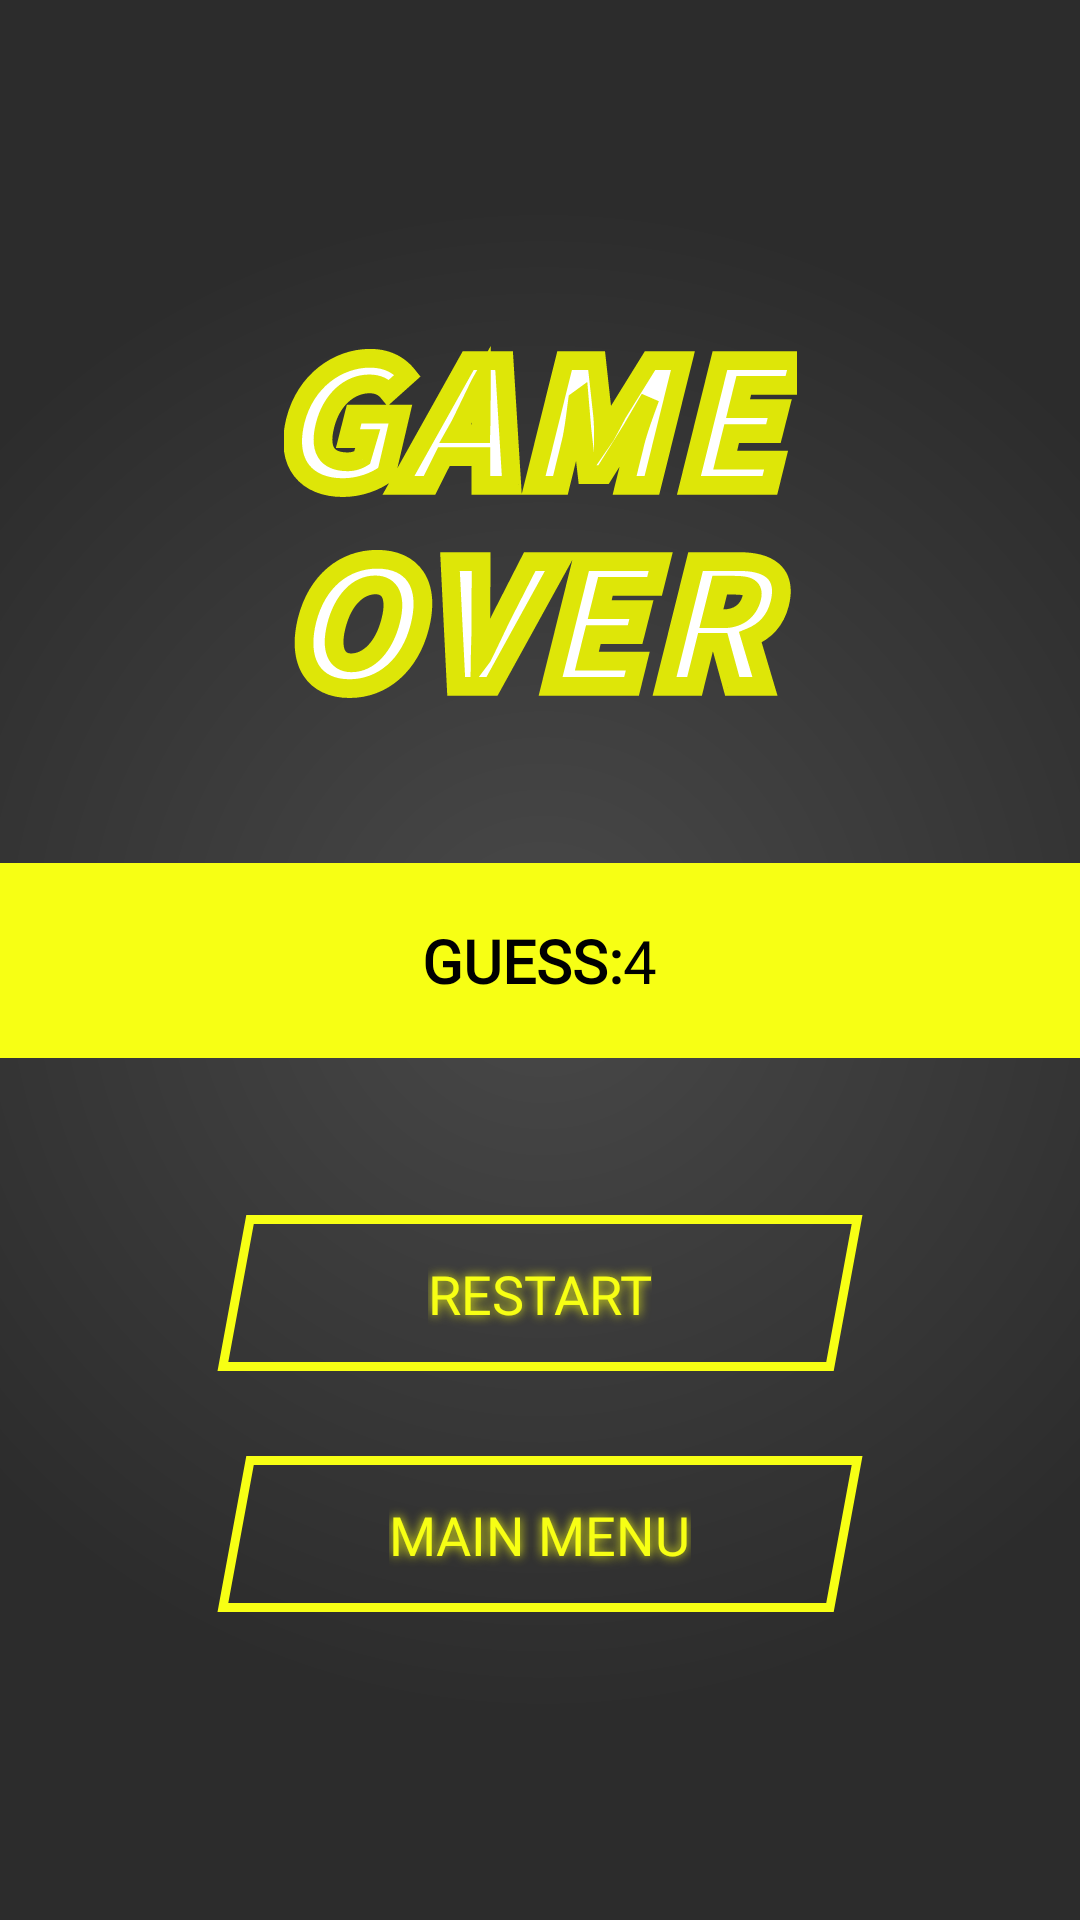

Reconstruct the res/layout file that produces this screen, plus the resources it refers to.
<!-- AndroidManifest.xml: application theme Theme.GuessSports -->
<!-- res/layout/fragment_result.xml -->
<?xml version="1.0" encoding="utf-8"?>
<androidx.constraintlayout.widget.ConstraintLayout xmlns:android="http://schemas.android.com/apk/res/android"
    xmlns:tools="http://schemas.android.com/tools"
    android:layout_width="match_parent"
    xmlns:app="http://schemas.android.com/apk/res-auto"
    android:background="@drawable/back_style"
    android:layout_height="match_parent"
    tools:context=".ui.ResultFragment">

    <ImageView

        android:id="@+id/rectangle"
        app:layout_constraintTop_toTopOf="parent"
        app:layout_constraintBottom_toBottomOf="parent"
        app:layout_constraintRight_toRightOf="parent"
        app:layout_constraintLeft_toLeftOf="parent"
        app:layout_constraintVertical_bias="0.05"
        android:visibility="gone"
        android:src="@drawable/ic_rectangle_69__2_"
        app:layout_constraintHorizontal_bias="0.1"
        android:layout_width="wrap_content"
        android:layout_height="wrap_content"/>

    <ImageView

        app:layout_constraintTop_toTopOf="@id/rectangle"
        app:layout_constraintBottom_toBottomOf="@id/rectangle"
        app:layout_constraintLeft_toLeftOf="@id/rectangle"
        app:layout_constraintRight_toRightOf="@id/rectangle"
        android:src="@drawable/ic_union"
        android:background="@drawable/effect"
        android:clickable="true"
        android:visibility="gone"
        android:focusable="true"
        android:layout_width="wrap_content"
        android:layout_height="wrap_content"/>

    <ImageView

        android:id="@+id/over"
        app:layout_constraintTop_toTopOf="parent"
        app:layout_constraintLeft_toLeftOf="parent"
        app:layout_constraintRight_toRightOf="parent"
        app:layout_constraintBottom_toBottomOf="parent"
        app:layout_constraintVertical_bias="0.2"
        android:src="@drawable/ic_game_over__1_"
        android:layout_width="wrap_content"
        android:layout_height="wrap_content"/>

    <TextView

        app:layout_constraintTop_toTopOf="parent"
        app:layout_constraintLeft_toLeftOf="parent"
        app:layout_constraintRight_toRightOf="parent"
        app:layout_constraintBottom_toBottomOf="parent"
        app:layout_constraintVertical_bias="0.2"
        android:textStyle="normal"
        android:textSize="50sp"
        android:visibility="gone"
        android:text="You\nWin"
        android:fontFamily="@font/source_sans_pro_black_italic"
        android:textColor="#F7FF14"
        android:id="@+id/win"
        android:layout_width="wrap_content"
        android:layout_height="wrap_content"/>

    <LinearLayout

        android:id="@+id/linear"
        app:layout_constraintTop_toTopOf="parent"
        app:layout_constraintLeft_toLeftOf="parent"
        app:layout_constraintRight_toRightOf="parent"
        android:background="#F7FF14"
        android:gravity="center"
        app:layout_constraintBottom_toBottomOf="parent"
        android:layout_width="match_parent"
        android:layout_height="65dp">

        <TextView


            android:textSize="20dp"
            android:textColor="@color/black"
            android:textStyle="bold"
            android:fontFamily="@font/source_sans_pro_black_italic"
            android:text="@string/guess"
            android:textAllCaps="true"
            android:layout_width="wrap_content"
            android:layout_height="wrap_content"/>

        <TextView

            android:id="@+id/natija"
            android:textSize="20dp"
            android:textColor="@color/black"
            android:textStyle="normal"
            android:fontFamily="@font/source_sans_pro_black_italic"
            android:text="4"
            android:layout_width="wrap_content"
            android:layout_height="wrap_content"/>

    </LinearLayout>

    <ImageView

        android:id="@+id/restart"
        android:layout_width="wrap_content"
        android:layout_height="wrap_content"
        android:background="@drawable/effect"
        android:clickable="true"
        android:focusable="true"
        android:src="@drawable/ic_rectangle_69__1_"
        app:layout_constraintBottom_toBottomOf="parent"
        app:layout_constraintLeft_toLeftOf="parent"
        app:layout_constraintRight_toRightOf="parent"
        app:layout_constraintTop_toBottomOf="@id/linear"
        app:layout_constraintVertical_bias="0.2" />

    <TextView

        android:layout_width="wrap_content"
        android:layout_height="wrap_content"
        android:fontFamily="@font/source_sans_pro_black_italic"
        android:text="@string/restart"
        android:textColor="#F7FF14"
        android:shadowColor="#F7FF14"
        android:shadowDy="0"
        android:textAllCaps="true"
        android:shadowDx="0"
        android:outlineSpotShadowColor="#F7FF14"
        android:outlineAmbientShadowColor="#F7FF14"
        android:shadowRadius="8"
        android:textSize="18sp"
        app:layout_constraintBottom_toBottomOf="@id/restart"
        app:layout_constraintLeft_toLeftOf="@id/restart"
        app:layout_constraintRight_toRightOf="@id/restart"
        app:layout_constraintTop_toTopOf="@id/restart"/>

    <ImageView

        android:id="@+id/mainMenu"
        android:layout_width="wrap_content"
        android:layout_height="wrap_content"
        android:background="@drawable/effect"
        android:clickable="true"
        android:focusable="true"
        android:src="@drawable/ic_rectangle_69__1_"
        app:layout_constraintBottom_toBottomOf="parent"
        app:layout_constraintLeft_toLeftOf="parent"
        app:layout_constraintRight_toRightOf="parent"
        app:layout_constraintTop_toBottomOf="@id/restart"
        app:layout_constraintVertical_bias="0.1" />

    <TextView

        android:layout_width="wrap_content"
        android:layout_height="wrap_content"
        android:fontFamily="@font/source_sans_pro_black_italic"
        android:text="@string/main_menu"
        android:textColor="#F7FF14"
        android:shadowColor="#F7FF14"
        android:shadowDy="0"
        android:shadowDx="0"
        android:textAllCaps="true"
        android:outlineSpotShadowColor="#F7FF14"
        android:outlineAmbientShadowColor="#F7FF14"
        android:shadowRadius="8"
        android:textSize="18sp"
        app:layout_constraintBottom_toBottomOf="@id/mainMenu"
        app:layout_constraintLeft_toLeftOf="@id/mainMenu"
        app:layout_constraintRight_toRightOf="@id/mainMenu"
        app:layout_constraintTop_toTopOf="@id/mainMenu"/>



</androidx.constraintlayout.widget.ConstraintLayout>
<!-- resources referenced by this layout -->
<resources>
  <!-- drawable effect (drawable) -->
  <?xml version="1.0" encoding="utf-8"?>
  <ripple xmlns:android="http://schemas.android.com/apk/res/android"
      xmlns:tools="http://schemas.android.com/tools"
      android:color="#87333333"
      tools:targetApi="lollipop" />
  <!-- drawable ic_rectangle_69__1_ (drawable) -->
  <vector android:autoMirrored="true" android:height="70dp"
      android:viewportHeight="70" android:viewportWidth="234"
      android:width="234dp" xmlns:android="http://schemas.android.com/apk/res/android">
      <path android:fillColor="#00000000"
          android:pathData="M11.302,59.5L20.348,10.5L222.698,10.5L213.652,59.5L11.302,59.5Z"
          android:strokeColor="#F7FF14" android:strokeWidth="3"/>
  </vector>
  <!-- drawable ic_rectangle_69__2_ (drawable) -->
  <vector android:autoMirrored="true" android:height="48dp"
      android:viewportHeight="48" android:viewportWidth="58"
      android:width="58dp" xmlns:android="http://schemas.android.com/apk/res/android">
      <path android:fillColor="#00000000"
          android:pathData="M10.7488,37.4353L14.8992,10.5L46.5784,10.5L42.428,37.4353L10.7488,37.4353Z"
          android:strokeColor="#F7FF14" android:strokeWidth="3"/>
  </vector>
  <!-- drawable ic_union (drawable) -->
  <vector android:autoMirrored="true" android:height="27dp"
      android:viewportHeight="27" android:viewportWidth="33"
      android:width="33dp" xmlns:android="http://schemas.android.com/apk/res/android">
      <group>
          <clip-path android:fillType="evenOdd" android:pathData="M14.0663,9.2397L9.9849,13.414L13.417,17.2171L13.5982,14.9909H21.9509L23.3423,12.1153H13.8323L14.0663,9.2397Z"/>
          <path android:fillColor="#F7FF14" android:pathData="M9.9849,13.414L7.8398,11.3166L5.8696,13.3316L7.7577,15.4238L9.9849,13.414ZM14.0663,9.2397L17.0564,9.4831L17.7305,1.2011L11.9213,7.1424L14.0663,9.2397ZM13.417,17.2171L11.1898,19.227L15.8436,24.3839L16.4071,17.4605L13.417,17.2171ZM13.5982,14.9909V11.9909H10.8325L10.6081,14.7475L13.5982,14.9909ZM21.9509,14.9909V17.9909H23.832L24.6514,16.2976L21.9509,14.9909ZM23.3423,12.1153L26.0428,13.422L28.1267,9.1153H23.3423V12.1153ZM13.8323,12.1153L10.8421,11.8719L10.5781,15.1153H13.8323V12.1153ZM12.1299,15.5113L16.2113,11.3371L11.9213,7.1424L7.8398,11.3166L12.1299,15.5113ZM15.6442,15.2072L12.212,11.4041L7.7577,15.4238L11.1898,19.227L15.6442,15.2072ZM10.6081,14.7475L10.4269,16.9737L16.4071,17.4605L16.5883,15.2343L10.6081,14.7475ZM21.9509,11.9909H13.5982V17.9909H21.9509V11.9909ZM20.6418,10.8086L19.2504,13.6842L24.6514,16.2976L26.0428,13.422L20.6418,10.8086ZM13.8323,15.1153H23.3423V9.1153H13.8323V15.1153ZM11.0762,8.9964L10.8421,11.8719L16.8224,12.3587L17.0564,9.4831L11.0762,8.9964Z"/>
      </group>
  </vector>
  <string name="guess">GUESS:</string>
  <string name="main_menu">MAIN MENU</string>
  <string name="restart">RESTART</string>
  <style name="Theme.GuessSports" parent="Theme.MaterialComponents.DayNight.NoActionBar">
          
          <item name="colorPrimary">#2C2C2C</item>
          <item name="colorPrimaryVariant">#2C2C2C</item>
          <item name="colorOnPrimary">@color/white</item>
          
          <item name="colorSecondary">@color/teal_200</item>
          <item name="colorSecondaryVariant">@color/teal_700</item>
          <item name="colorOnSecondary">@color/black</item>
          
          <item name="android:statusBarColor" tools:targetApi="l">?attr/colorPrimaryVariant</item>
          
      </style>
  <!-- not gathered from this repository: default colours our renderer supplied (Android Studio template values) -->
  <color name="teal_200">#FF03DAC5</color>
  <color name="teal_700">#FF018786</color>
  <color name="black">#FF000000</color>
  <color name="white">#FFFFFFFF</color>
</resources>
